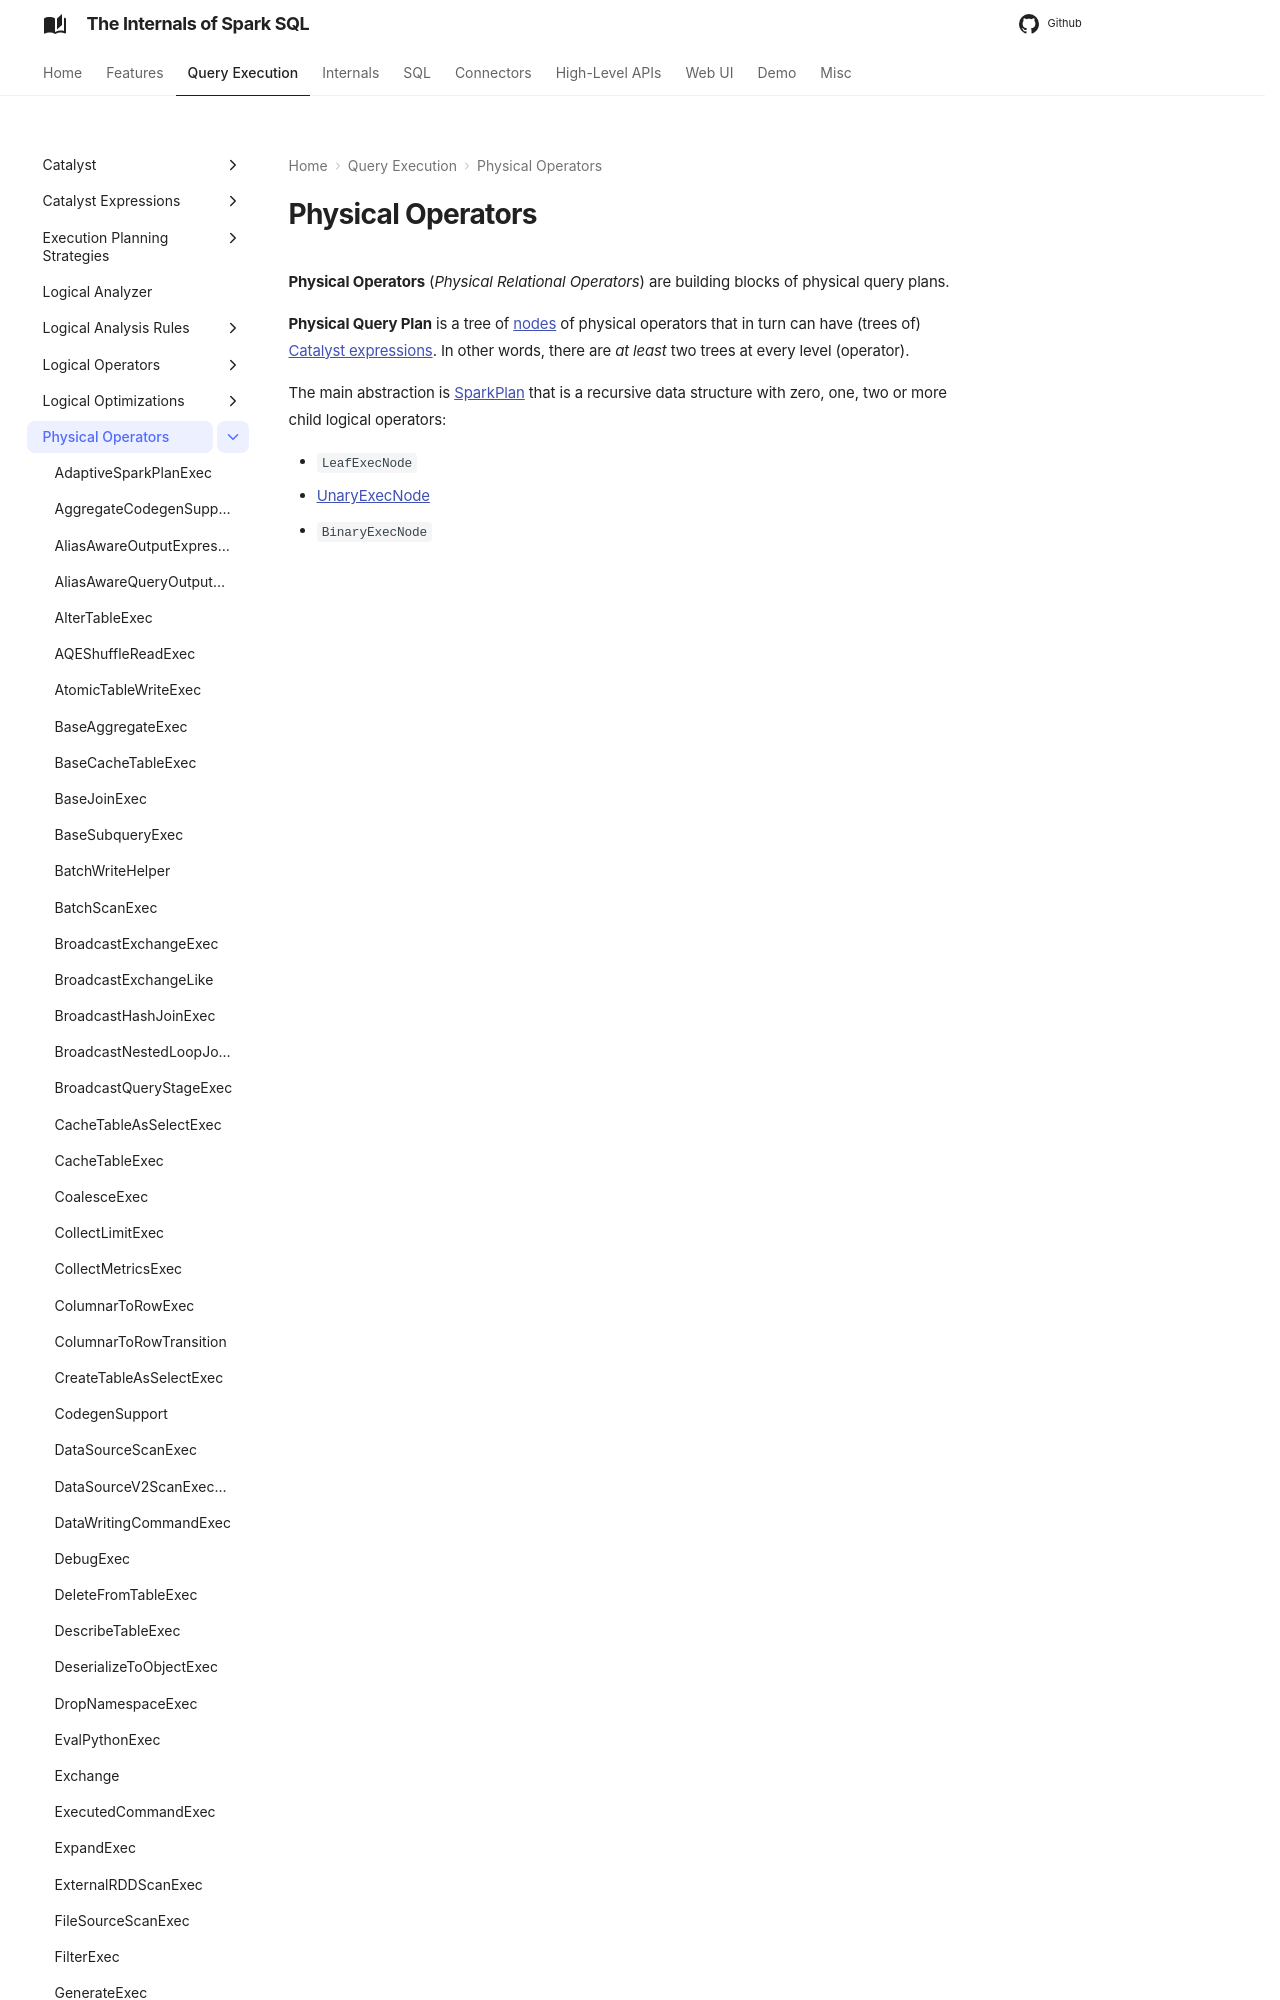

repository: japila-books/spark-sql-internals · page: physical-operators/index.html · generator: mkdocs

# Physical Operators

**Physical Operators** (_Physical Relational Operators_) are building blocks of physical query plans.

**Physical Query Plan** is a tree of [nodes](../catalyst/TreeNode.md) of physical operators that in turn can have (trees of) [Catalyst expressions](../express
